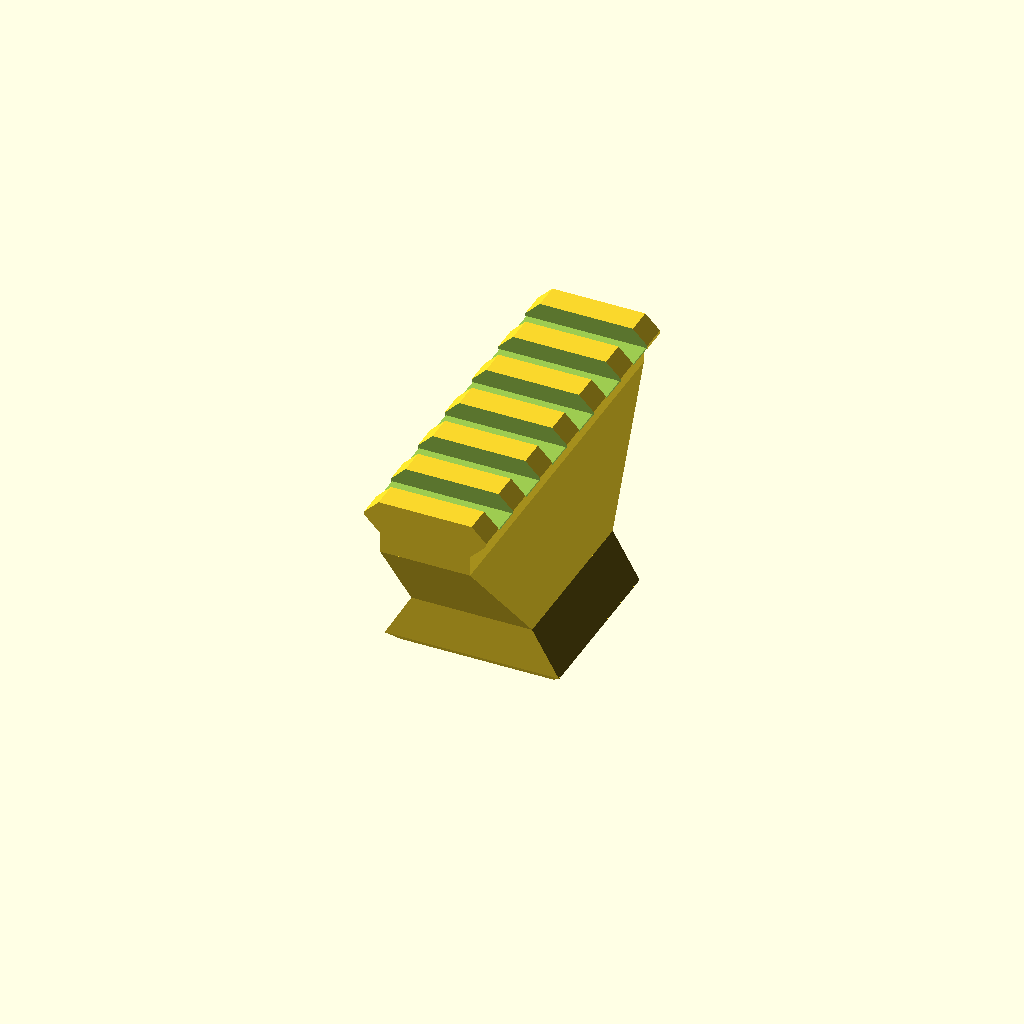
Cell 1 — every parameter at its default value.
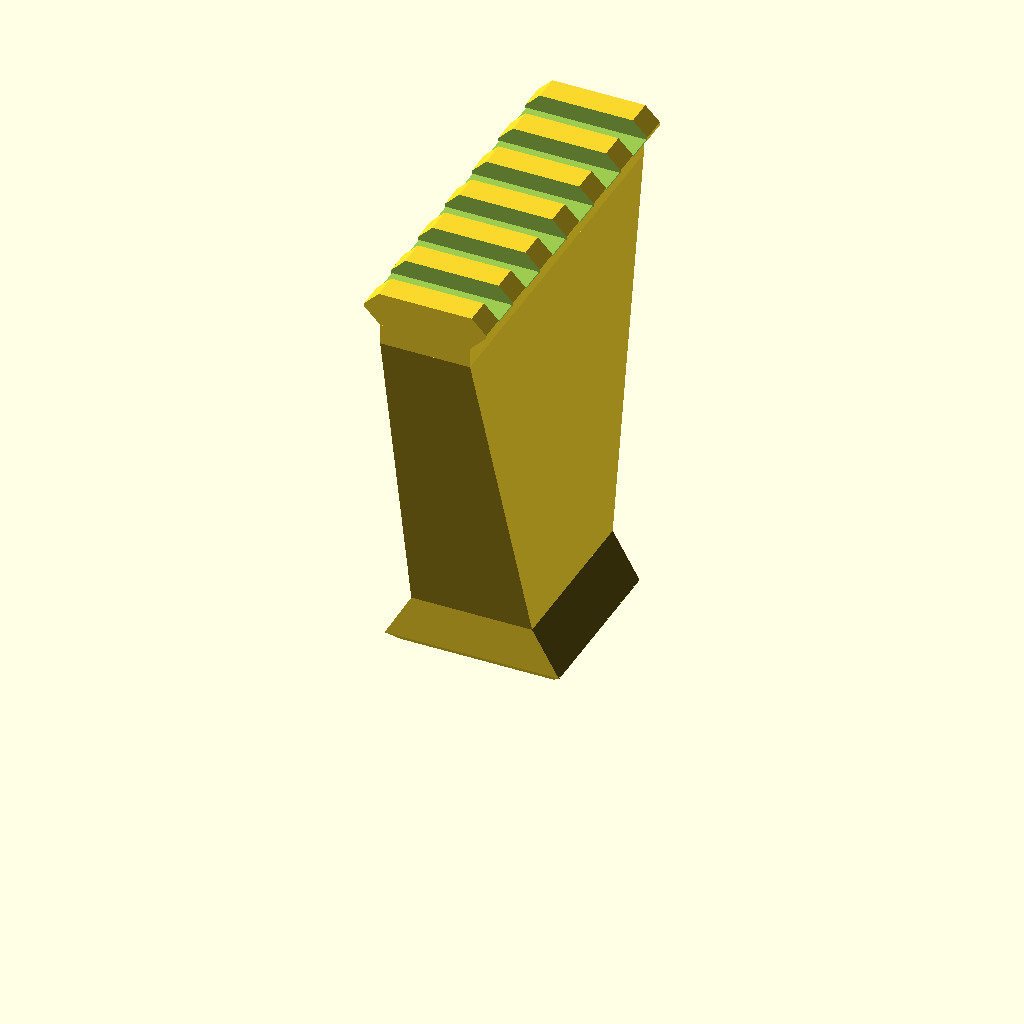
Cell 2 — total_height set to 80, the other parameters unchanged.
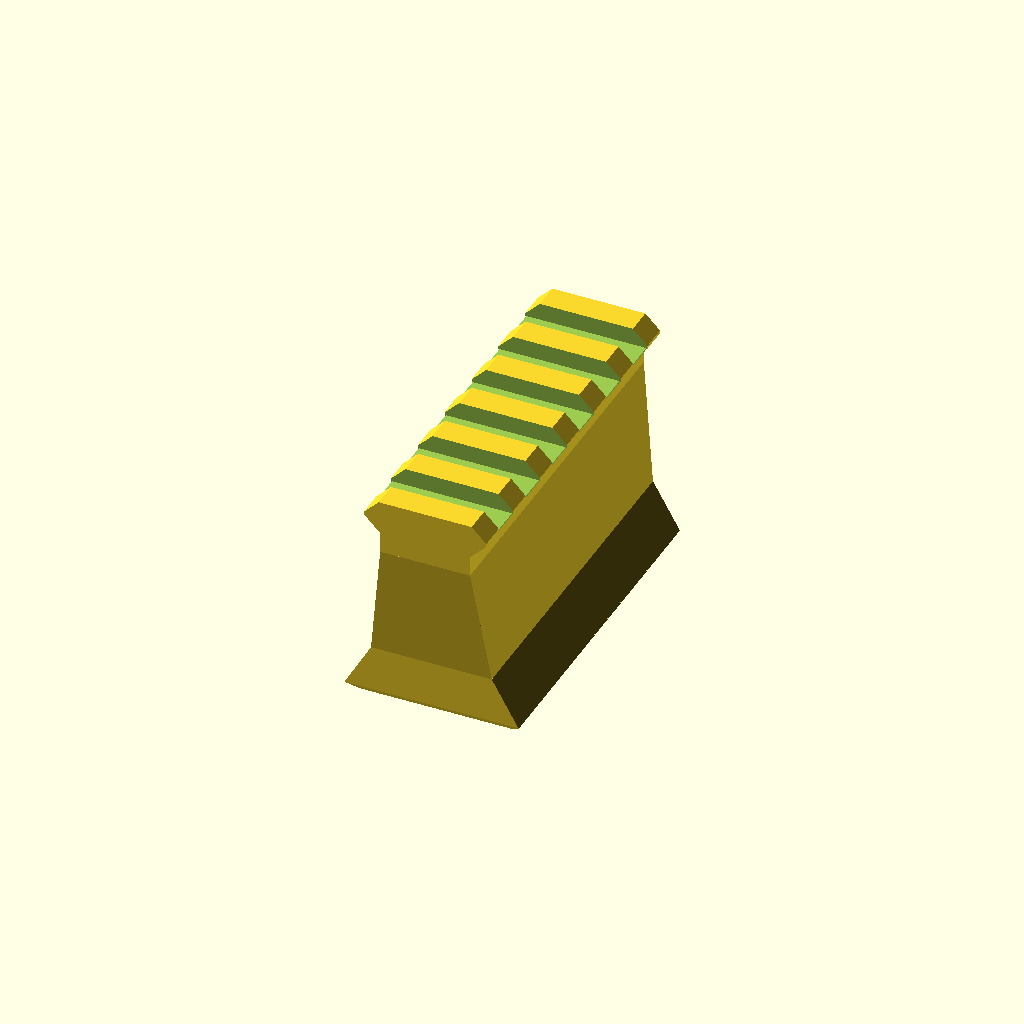
Cell 3: the same model with l_dovetail = 60.
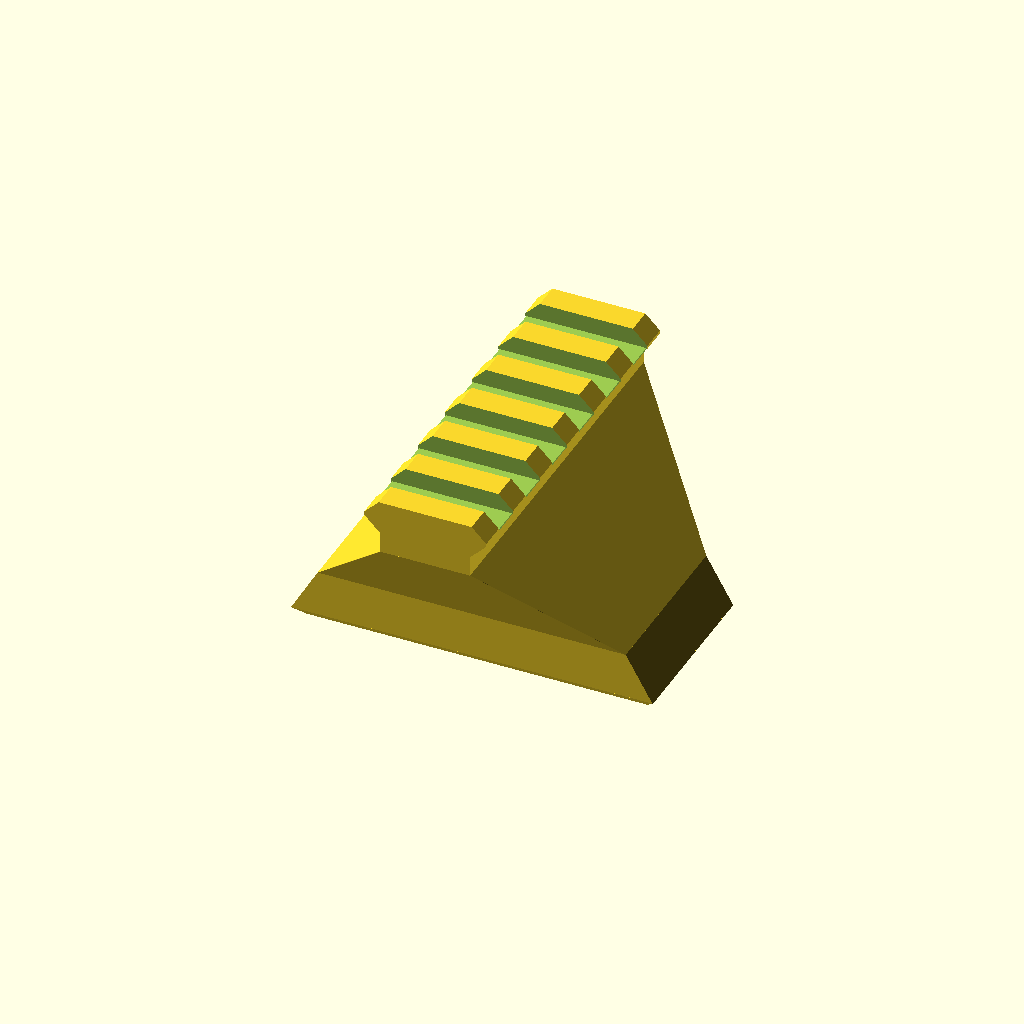
Cell 4: the same model with w_dovetail = 65.
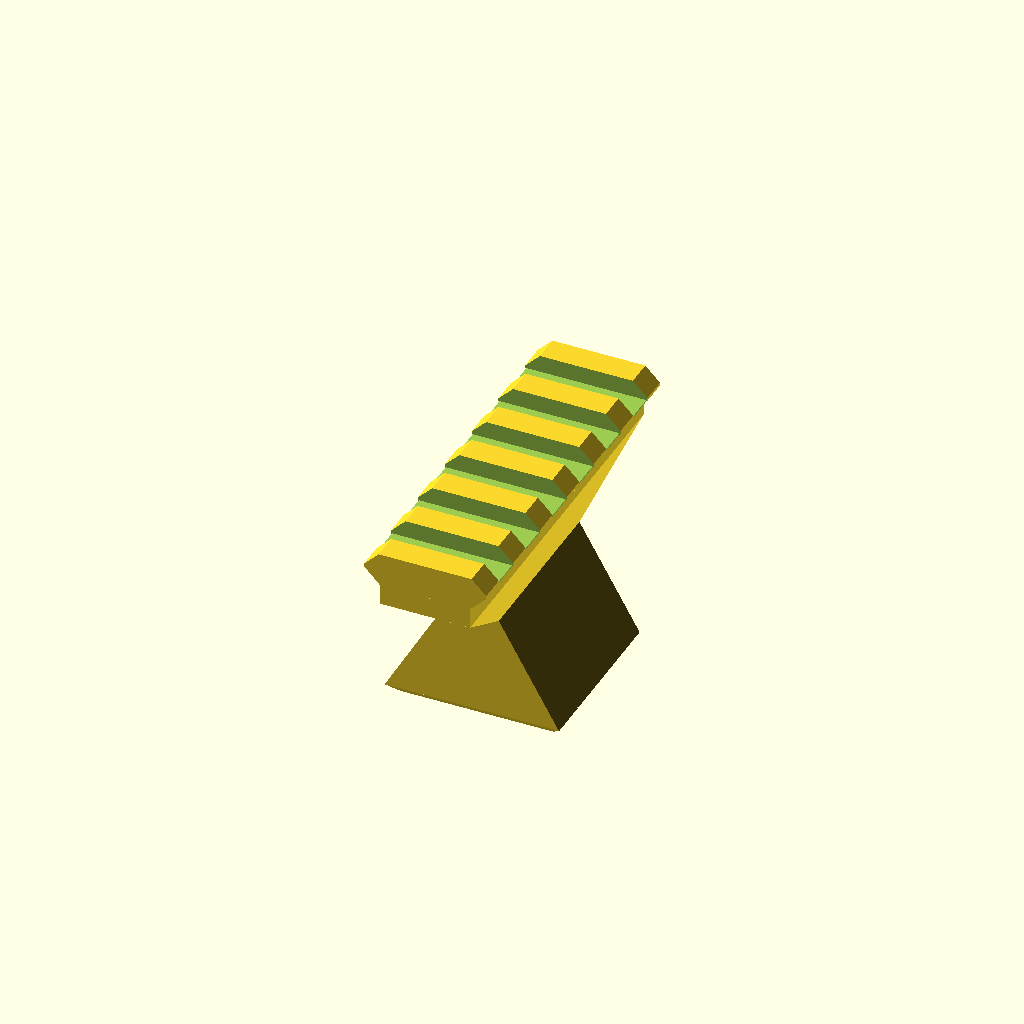
Cell 5 — h_dovetail set to 20, the other parameters unchanged.
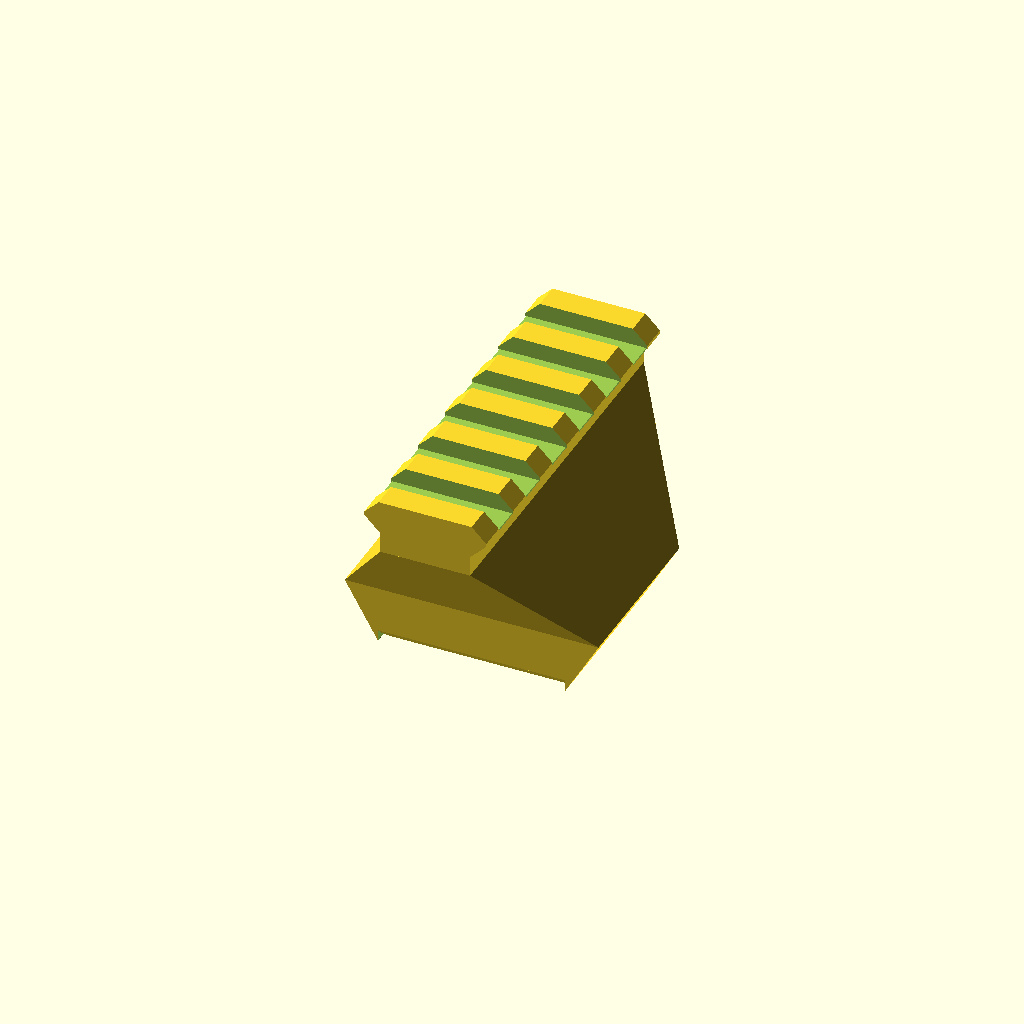
Cell 6 — angle_dovetail set to 120, the other parameters unchanged.
One fixed orthographic camera (rotation 55°, 0°, 25°; colour scheme Cornfield) for every cell.
OpenSCAD source file inputs/thingiverse/files/thing-3004127/files/NATO-Rail-for-Astro-Dovetail.scad:
// Parametric NATO Rail for Astro Dovetail by Bikecyclist
// https://www.thingiverse.com/thing:3004127
// V1: First release

//CUSTOMIZER VARIABLES

/* [Parameters] */

// (must be >= dovetail height + 9.4)
total_height = 40;

l_dovetail = 30;

//Typical Astro Dovetail: 32.5 mm
w_dovetail = 32.5;

//Typical Astro Dovetail: 10 mm
h_dovetail = 10;

//Typical Astro Dovetail: 60 degrees
angle_dovetail = 60;

//Height of 45 degree chamfer at bottom of dovetail
h_chamfer = 2;

//Rail length is determined by number of slots (total length is 4.65 mm + 10 mm per slot)
n_slots = 6;

//CUSTOMIZER VARIABLES END

/* [Constants] */

// Constant to ensure proper meshing, should normally not be changed
epsilon = 0.01;         

// Constant, should normally not be changed
w_railbase = 15.6;

union ()
{
    dovetail (l_dovetail, w_dovetail, h_dovetail, angle_dovetail);

    hull ()
    {
        cube ([w_dovetail - 2 * h_dovetail / tan (angle_dovetail), l_dovetail, epsilon], center = true);
        
        translate ([0, 0, total_height - 9.4 - h_dovetail])
            cube ([w_railbase, 10 * (n_slots + 1) - 5.35, epsilon], center = true);
    }

    translate ([0, 0, total_height - 9.4 - h_dovetail])
        nato_rail (n_slots);    
}

module dovetail (l, w, h, a = 60)
{
    rotate ([90, 0, 0])
        difference ()
        {
            translate ([0, -h, -l/2])
                linear_extrude (l)
                    polygon 
                        ([
                            [-w/2, 0],
                            [-w/2 + h / tan (a), h],
                            [w/2 - h / tan (a), h],
                            [w/2, 0],
                        ]);
            
            translate ([0, -h + h_chamfer/2 - epsilon, 0])
                difference ()
                {
                    cube ([w + 2 * epsilon, h_chamfer, l + 2 * epsilon], center = true);

                    hull ()
                    {
                        translate ([0, -h_chamfer/2 - epsilon, 0])
                            cube ([w - 2 * h_chamfer - 2* h_chamfer * cos (angle_dovetail), epsilon, l - 2 * h_chamfer], center = true);
                        
                        translate ([0, h_chamfer/2 + epsilon, 0])
                            cube ([w - 2 * h_chamfer * cos (angle_dovetail), epsilon, l], center = true);
                    }
                }
        }
}

module nato_rail (n = 5)
{
    ws = 5.35;

    h0 = 5;
    h1 = 3.53;
    h2 = 5.87;
    h3 = 3;

    w0 = 20;
    w1 = 15.6;
    
    l = 10 * (n + 1) - ws;
    
    rotate ([90, 0, 0])
        translate ([0, -h0, -l/2])
            rail(h0, h1, l, w0, w1);
    
    
    module rail(h0, h1, l, w0, w1)
    {
        difference ()
        {
            union ()
            {
                railbase(h0, h1, l, w0, w1);                
                translate ([0, h0 + h1, 0])
                railprism (l);
            };
            union ()
            {
                for (i = [1:1:n]) {
                    translate ([0, h0 + h1, 10 * i - ws])
                    railslot(ws);
                }
            };
        };
    };


    module railbase (h0, h1, l, w0, w1)
    {
        translate ([0, h0 + h1 / 2, l/2])
        cube ([w1, h1, l], center = true);
    }
    
    module basefillet (h0, l, w1)
    {
    difference() {
            translate ([w1 / 2, h0, 0])
            cube ([1.5, 1.5, l]);
            translate ([w1 / 2 + 1.5, h0 + 1.5, l / 2])
            cylinder (l+1, 1.5, 1.5, $fn=64, center = true);
        }
    }
    
    module railprism (l)
    {
        linear_extrude (height = l, convexity = 10)
        polygon (points = [[7.8, 0], [10.6, 2.8], [10.6, 3.34], [8.07, 5.87], [-8.07, 5.87], [-10.6, 3.34], [-10.6, 2.8], [-7.8, 0]], convexity = 10);
    }
    
    module railslot (l)
    {
        linear_extrude (height = l, convexity = 10)
        polygon (points = [[11, 6], [11, 2.65], [10.4, 2.6], [10.4, 2.87], [-10.4, 2.87], [-10.4, 2.6], [-11, 2.65], [-11, 6]], convexity = 10);
    }
    
}
Customizer parameters (derived from the source; name, type, default, range or options):
total_height: number, default 40
l_dovetail: number, default 30
w_dovetail: number, default 32.5
h_dovetail: number, default 10
angle_dovetail: number, default 60
h_chamfer: number, default 2
n_slots: number, default 6
epsilon: number, default 0.01
w_railbase: number, default 15.6
